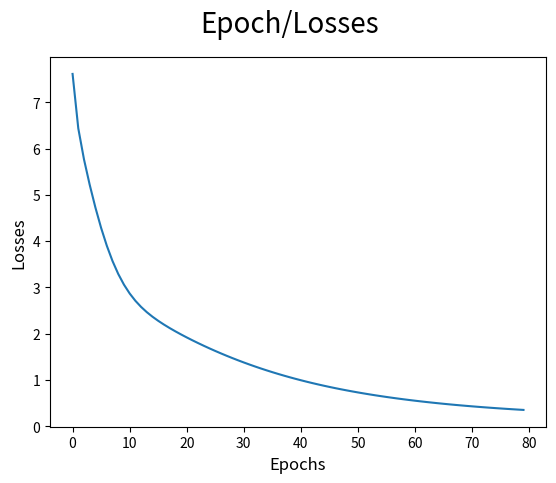

The script that saved this image:
# -*- coding: utf-8 -*-
""" [redacted]

Automatically generated by Colaboratory.

Original file is located at
    https://colab.research.google.com/<link-removed>
"""

# Commented out IPython magic to ensure Python compatibility.
import matplotlib.pyplot as plt
import seaborn as sns
import matplotlib as mpl
import matplotlib.pylab as pylab
import numpy as np
# %matplotlib inline

#Data Prepration
import re

sentences = """We are about to study the idea of a computational process.
Computational processes are abstract beings that inhabit computers.
As they evolve, processes manipulate other abstract things called data.
The evolution of a process is directed by a pattern of rules
called a program. People create programs to direct processes. In effect,
we conjure the spirits of the computer with our spells."""

# remove special characters
sentences = re.sub('[^A-Za-z0-9]+', ' ', sentences)

# remove 1 letter words
sentences = re.sub(r'(?:^| )\w(?:$| )', ' ', sentences).strip()

# lower all characters
sentences = sentences.lower()

words = sentences.split()
vocab = set(words)

vocab_size = len(vocab)
embed_dim = 10
context_size = 2

word_to_ix = {word: i for i, word in enumerate(vocab)}
ix_to_word = {i: word for i, word in enumerate(vocab)}

# data - [(context), target]

data = []
for i in range(2, len(words) - 2):
    context = [words[i - 2], words[i - 1], words[i + 1], words[i + 2]]
    target = words[i]
    data.append((context, target))
print(data[:5])

embeddings =  np.random.random_sample((vocab_size, embed_dim))

def linear(m, theta):
    w = theta
    return m.dot(w)

def log_softmax(x):
    e_x = np.exp(x - np.max(x))
    return np.log(e_x / e_x.sum())

def NLLLoss(logs, targets):
    out = logs[range(len(targets)), targets]
    return -out.sum()/len(out)

def log_softmax_crossentropy_with_logits(logits,target):

    out = np.zeros_like(logits)
    out[np.arange(len(logits)),target] = 1
    
    softmax = np.exp(logits) / np.exp(logits).sum(axis=-1,keepdims=True)
    
    return (- out + softmax) / logits.shape[0]

def forward(context_idxs, theta):
    m = embeddings[context_idxs].reshape(1, -1)
    n = linear(m, theta)
    o = log_softmax(n)
    
    return m, n, o

def backward(preds, theta, target_idxs):
    m, n, o = preds
    
    dlog = log_softmax_crossentropy_with_logits(n, target_idxs)
    dw = m.T.dot(dlog)
    
    return dw

def optimize(theta, grad, lr=0.03):
    theta -= grad * lr
    return theta

#Genrate training data

theta = np.random.uniform(-1, 1, (2 * context_size * embed_dim, vocab_size))

epoch_losses = {}

for epoch in range(80):

    losses =  []

    for context, target in data:
        context_idxs = np.array([word_to_ix[w] for w in context])
        preds = forward(context_idxs, theta)

        target_idxs = np.array([word_to_ix[target]])
        loss = NLLLoss(preds[-1], target_idxs)

        losses.append(loss)

        grad = backward(preds, theta, target_idxs)
        theta = optimize(theta, grad, lr=0.03)
        
     
    epoch_losses[epoch] = losses

ix = np.arange(0,80)

fig = plt.figure()
fig.suptitle('Epoch/Losses', fontsize=20)
plt.plot(ix,[epoch_losses[i][0] for i in ix])
plt.xlabel('Epochs', fontsize=12)
plt.ylabel('Losses', fontsize=12)

def predict(words):
    context_idxs = np.array([word_to_ix[w] for w in words])
    preds = forward(context_idxs, theta)
    word = ix_to_word[np.argmax(preds[-1])]
    
    return word

# (['we', 'are', 'to', 'study'], 'about')
predict(['we', 'are', 'to', 'study'])

def accuracy():
    wrong = 0

    for context, target in data:
        if(predict(context) != target):
            wrong += 1
            
    return (1 - (wrong / len(data)))

accuracy()

predict(['processes', 'manipulate', 'things', 'study'])